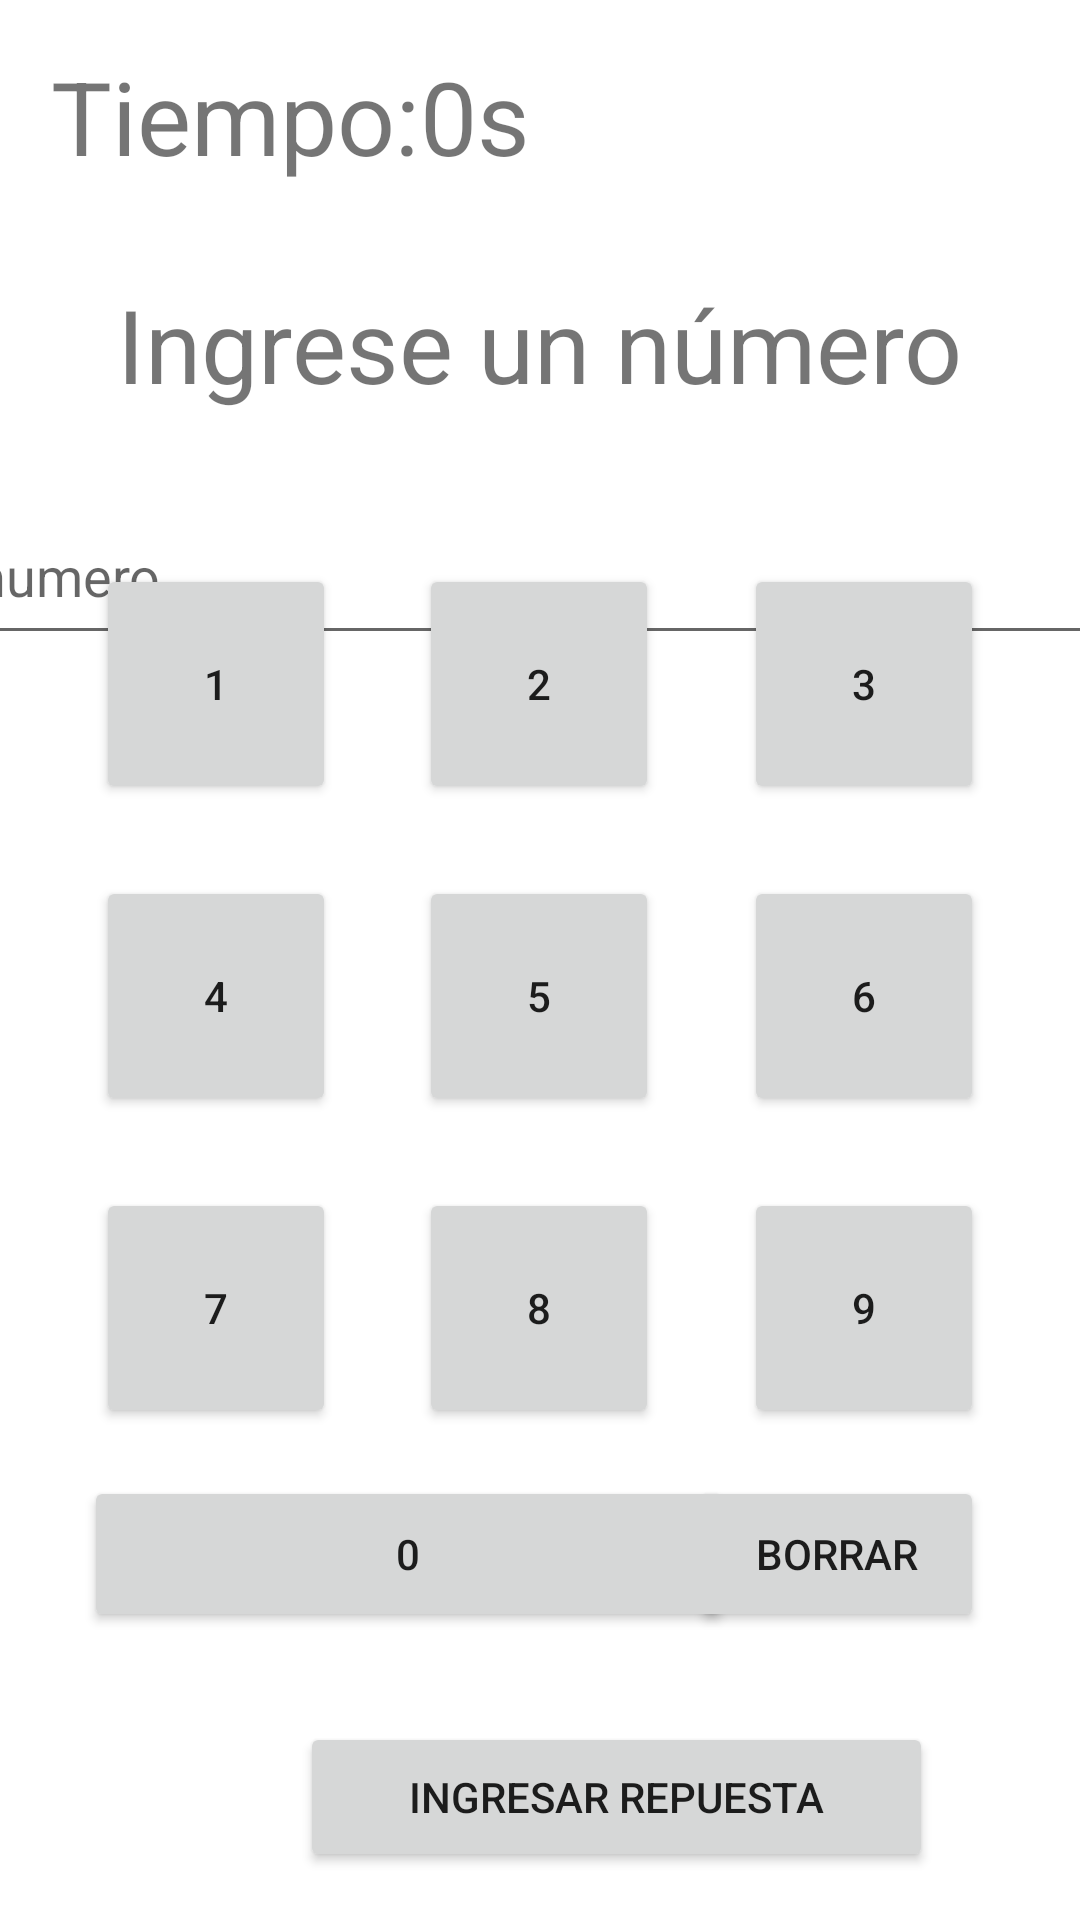

Layout XML and referenced resources for this Android screen:
<!-- AndroidManifest.xml: application theme Theme.ProyectoPST -->
<!-- res/layout/activity_teclado_numerico.xml -->
<?xml version="1.0" encoding="utf-8"?>
<androidx.constraintlayout.widget.ConstraintLayout xmlns:android="http://schemas.android.com/apk/res/android"
    xmlns:app="http://schemas.android.com/apk/res-auto"
    xmlns:tools="http://schemas.android.com/tools"
    android:layout_width="match_parent"
    android:layout_height="match_parent"
    tools:context=".TecladoNumerico">

    <TextView
        android:id="@+id/textView3"
        android:layout_width="wrap_content"
        android:layout_height="wrap_content"
        android:layout_marginStart="17dp"
        android:layout_marginTop="16dp"
        android:text="Tiempo:"
        android:textSize="34sp"
        app:layout_constraintStart_toStartOf="parent"
        app:layout_constraintTop_toTopOf="parent" />

    <TextView
        android:id="@+id/time"
        android:layout_width="wrap_content"
        android:layout_height="wrap_content"
        android:layout_marginTop="16dp"
        android:text="0s"
        android:textSize="34sp"
        app:layout_constraintStart_toEndOf="@+id/textView3"
        app:layout_constraintTop_toTopOf="parent" />

    <Button
        android:id="@+id/button_1"
        android:layout_width="80dp"
        android:layout_height="80dp"
        android:layout_marginStart="32dp"
        android:layout_marginBottom="24dp"
        android:text="1"
        app:layout_constraintBottom_toTopOf="@+id/button_4"
        app:layout_constraintStart_toStartOf="parent" />

    <Button
        android:id="@+id/button_2"
        android:layout_width="80dp"
        android:layout_height="80dp"
        android:layout_marginBottom="24dp"
        android:text="2"
        app:layout_constraintBottom_toTopOf="@+id/button_5"
        app:layout_constraintEnd_toStartOf="@+id/button_3"
        app:layout_constraintHorizontal_bias="0.495"
        app:layout_constraintStart_toEndOf="@+id/button_1" />

    <Button
        android:id="@+id/button_3"
        android:layout_width="80dp"
        android:layout_height="80dp"
        android:layout_marginEnd="32dp"
        android:layout_marginBottom="24dp"
        android:text="3"
        app:layout_constraintBottom_toTopOf="@+id/button_6"
        app:layout_constraintEnd_toEndOf="parent" />

    <Button
        android:id="@+id/button_4"
        android:layout_width="80dp"
        android:layout_height="80dp"
        android:layout_marginStart="32dp"
        android:layout_marginBottom="24dp"
        android:text="4"
        app:layout_constraintBottom_toTopOf="@+id/button_7"
        app:layout_constraintStart_toStartOf="parent" />

    <Button
        android:id="@+id/button_5"
        android:layout_width="80dp"
        android:layout_height="80dp"
        android:layout_marginBottom="24dp"
        android:text="5"
        app:layout_constraintBottom_toTopOf="@+id/button_8"
        app:layout_constraintEnd_toStartOf="@+id/button_6"
        app:layout_constraintHorizontal_bias="0.495"
        app:layout_constraintStart_toEndOf="@+id/button_4" />

    <Button
        android:id="@+id/button_6"
        android:layout_width="80dp"
        android:layout_height="80dp"
        android:layout_marginEnd="32dp"
        android:layout_marginBottom="24dp"
        android:text="6"
        app:layout_constraintBottom_toTopOf="@+id/button_9"
        app:layout_constraintEnd_toEndOf="parent" />

    <Button
        android:id="@+id/button_7"
        android:layout_width="80dp"
        android:layout_height="80dp"
        android:layout_marginStart="32dp"
        android:layout_marginBottom="164dp"
        android:text="7"
        app:layout_constraintBottom_toBottomOf="parent"
        app:layout_constraintStart_toStartOf="parent" />

    <Button
        android:id="@+id/button_8"
        android:layout_width="80dp"
        android:layout_height="80dp"
        android:layout_marginBottom="164dp"
        android:text="8"
        app:layout_constraintBottom_toBottomOf="parent"
        app:layout_constraintEnd_toStartOf="@+id/button_9"
        app:layout_constraintHorizontal_bias="0.495"
        app:layout_constraintStart_toEndOf="@+id/button_7" />

    <Button
        android:id="@+id/button_9"
        android:layout_width="80dp"
        android:layout_height="80dp"
        android:layout_marginEnd="32dp"
        android:layout_marginBottom="164dp"
        android:text="9"
        app:layout_constraintBottom_toBottomOf="parent"
        app:layout_constraintEnd_toEndOf="parent" />

    <TextView
        android:id="@+id/textView8"
        android:layout_width="wrap_content"
        android:layout_height="wrap_content"
        android:layout_marginTop="92dp"
        android:text="Ingrese un número"
        android:textSize="34sp"
        app:layout_constraintEnd_toEndOf="parent"
        app:layout_constraintStart_toStartOf="parent"
        app:layout_constraintTop_toTopOf="parent" />

    <Button
        android:id="@+id/button_0"
        android:layout_width="216dp"
        android:layout_height="52dp"
        android:layout_marginStart="28dp"
        android:layout_marginBottom="96dp"
        android:text="0"
        app:layout_constraintBottom_toBottomOf="parent"
        app:layout_constraintStart_toStartOf="parent" />

    <Button
        android:id="@+id/button_clear"
        android:layout_width="98dp"
        android:layout_height="52dp"
        android:layout_marginEnd="32dp"
        android:layout_marginBottom="96dp"
        android:text="borrar"
        app:layout_constraintBottom_toBottomOf="parent"
        app:layout_constraintEnd_toEndOf="parent" />

    <EditText
        android:id="@+id/number"
        android:layout_width="386dp"
        android:layout_height="56dp"
        android:layout_marginStart="2dp"
        android:layout_marginTop="25dp"
        android:layout_marginEnd="1dp"
        android:ems="10"
        android:hint="numero"
        android:inputType="textPersonName"
        app:layout_constraintEnd_toEndOf="parent"
        app:layout_constraintStart_toStartOf="parent"
        app:layout_constraintTop_toBottomOf="@+id/textView8" />

    <Button
        android:id="@+id/btnRepuesta"
        android:layout_width="211dp"
        android:layout_height="50dp"
        android:layout_marginStart="100dp"
        android:layout_marginEnd="100dp"
        android:layout_marginBottom="16dp"
        android:onClick="enviarRepuesta"
        android:text="Ingresar Repuesta"
        app:layout_constraintBottom_toBottomOf="parent"
        app:layout_constraintEnd_toEndOf="parent"
        app:layout_constraintHorizontal_bias="0.0"
        app:layout_constraintStart_toStartOf="parent" />

</androidx.constraintlayout.widget.ConstraintLayout>
<!-- resources referenced by this layout -->
<resources>
  <style name="Theme.ProyectoPST" parent="Theme.MaterialComponents.DayNight.DarkActionBar">
          
          <item name="colorPrimary">@color/purple_500</item>
          <item name="colorPrimaryVariant">@color/purple_700</item>
          <item name="colorOnPrimary">@color/white</item>
          
          <item name="colorSecondary">@color/teal_200</item>
          <item name="colorSecondaryVariant">@color/teal_700</item>
          <item name="colorOnSecondary">@color/black</item>
          
          <item name="android:statusBarColor">?attr/colorPrimaryVariant</item>
          
      </style>
  <!-- not gathered from this repository: default colours our renderer supplied (Android Studio template values) -->
  <color name="purple_500">#FF6200EE</color>
  <color name="purple_700">#FF3700B3</color>
  <color name="teal_200">#FF03DAC5</color>
  <color name="teal_700">#FF018786</color>
  <color name="black">#FF000000</color>
  <color name="white">#FFFFFFFF</color>
</resources>
